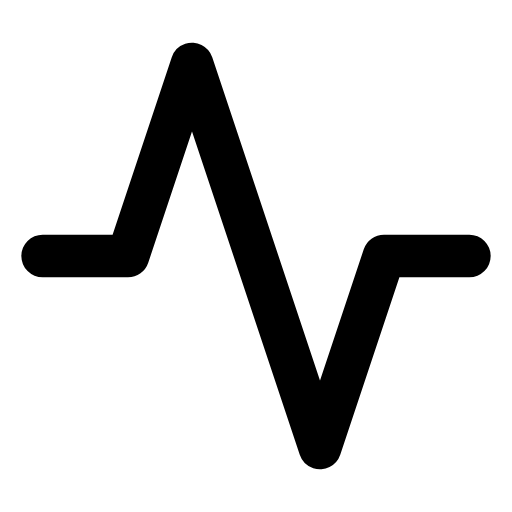
t = 0.00 s
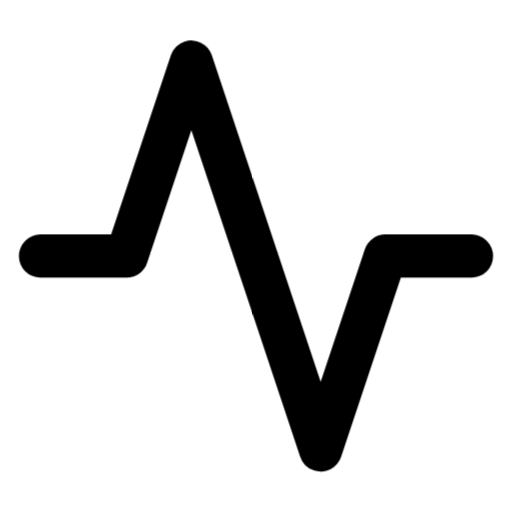
t = 0.25 s
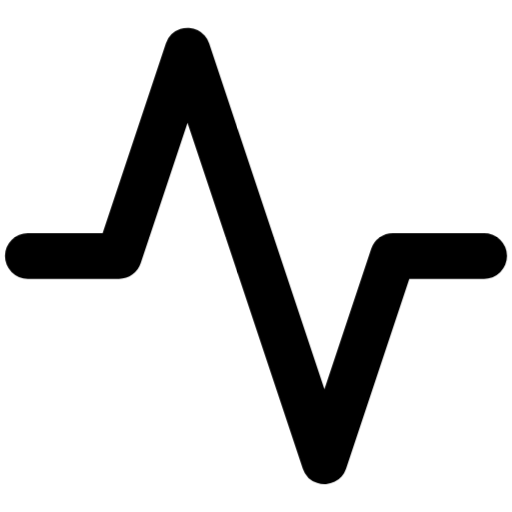
t = 0.75 s
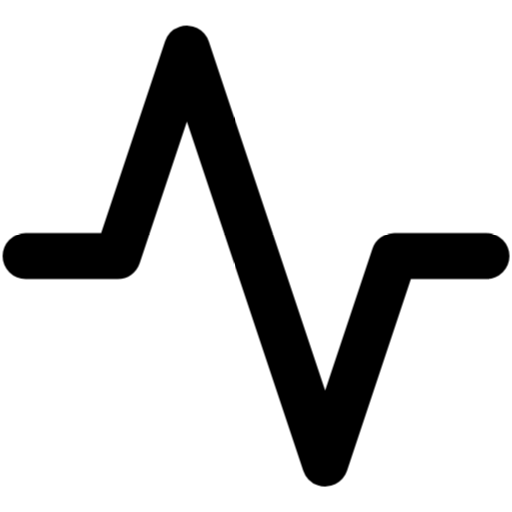
t = 1.00 s
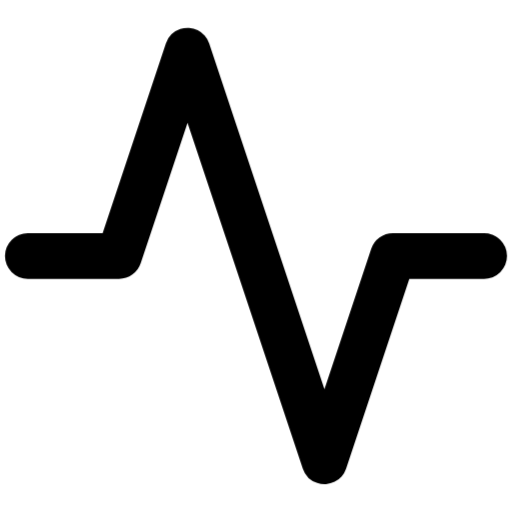
t = 1.25 s
t = 1.75 s: frame unchanged from t = 0.25 s, image omitted

The animated SVG that drew these frames (rendered in a browser with its animation timeline set to each time). Animation: 1 CSS @keyframes rule; one cycle of 2.00 s, repeats indefinitely.

<svg xmlns="http://www.w3.org/2000/svg" viewBox="0 0 24 24" fill="none" stroke="currentColor" stroke-width="2" stroke-linecap="round" stroke-linejoin="round" id="pulse-activity">
<style>
  @keyframes pulse-activity {
    0%, 100% { transform: scale(1); }
    50% { transform: scale(1.08); }
  }
  #pulse-activity {
    animation: pulse-activity 2s ease-in-out infinite;
    transform-origin: center center;
    transform-box: fill-box;
  }
</style><polyline points="22 12 18 12 15 21 9 3 6 12 2 12"/></svg>
